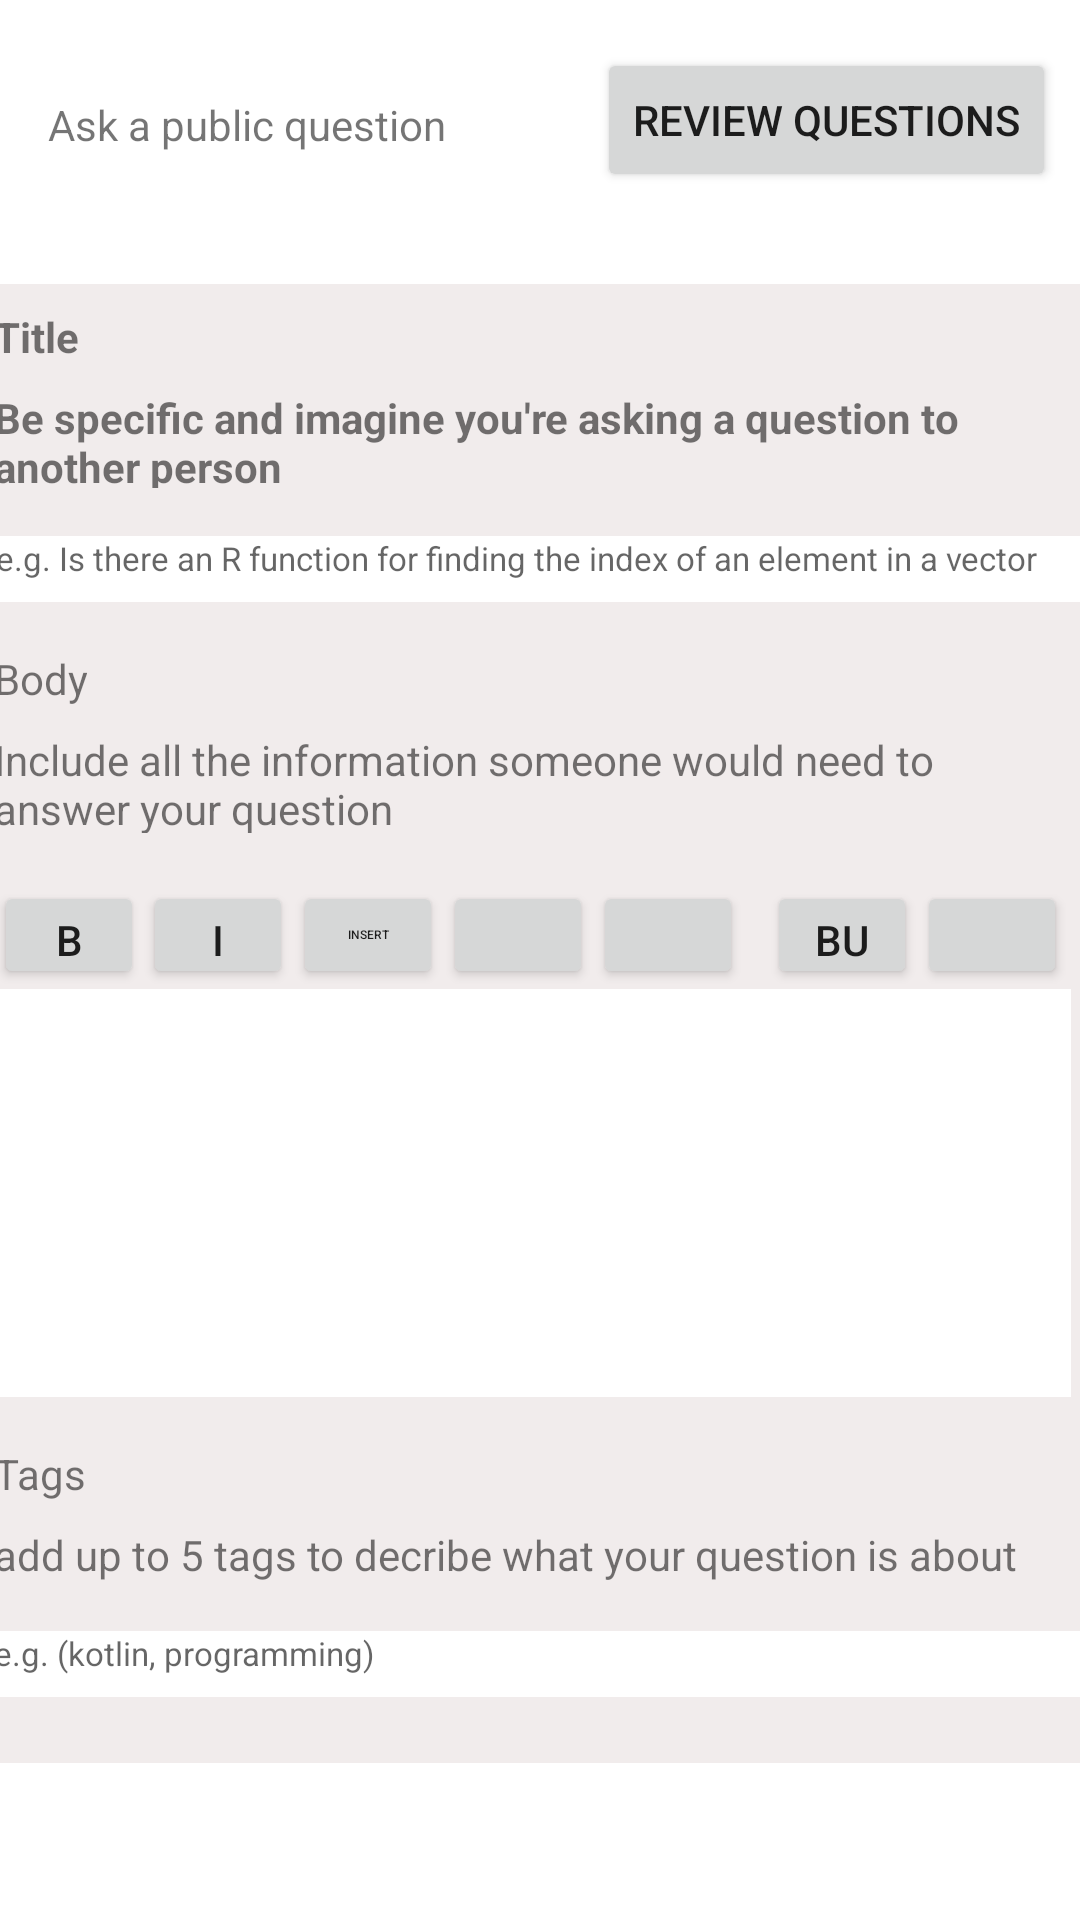

Produce the Android XML layout that renders to this screen, including the resource entries it uses.
<!-- AndroidManifest.xml: application theme Theme.Assignment -->
<!-- res/layout/activity_ask_question.xml -->
<?xml version="1.0" encoding="utf-8"?>
<androidx.constraintlayout.widget.ConstraintLayout xmlns:android="http://schemas.android.com/apk/res/android"
    xmlns:app="http://schemas.android.com/apk/res-auto"
    xmlns:tools="http://schemas.android.com/tools"
    android:layout_width="match_parent"
    android:layout_height="match_parent"
    tools:context=".AskQuestion">

    <Button
        android:id="@+id/btnReview"
        android:layout_width="wrap_content"
        android:layout_height="wrap_content"
        android:layout_marginTop="16dp"
        android:layout_marginEnd="8dp"
        android:text="Review Questions"
        app:layout_constraintEnd_toEndOf="parent"
        app:layout_constraintHorizontal_bias="1.0"
        app:layout_constraintStart_toEndOf="@+id/tvAskQuestion"
        app:layout_constraintTop_toTopOf="parent" />

    <TextView
        android:id="@+id/tvAskQuestion"
        android:layout_width="wrap_content"
        android:layout_height="wrap_content"
        android:layout_marginStart="16dp"
        android:layout_marginTop="32dp"
        android:text="Ask a public question"
        app:layout_constraintStart_toStartOf="parent"
        app:layout_constraintTop_toTopOf="parent" />

    <View
        android:id="@+id/view"
        android:layout_width="381dp"
        android:layout_height="493dp"
        android:layout_marginStart="16dp"
        android:layout_marginTop="24dp"
        android:layout_marginEnd="16dp"
        android:layout_marginBottom="32dp"
        android:background="#F1ECEC"
        app:layout_constraintBottom_toBottomOf="parent"
        app:layout_constraintEnd_toEndOf="parent"
        app:layout_constraintStart_toStartOf="parent"
        app:layout_constraintTop_toBottomOf="@+id/tvAskQuestion"
        app:layout_constraintVertical_bias="0.49" />

    <EditText
        android:id="@+id/editTextTextPersonName5"
        android:layout_width="364dp"
        android:layout_height="22dp"
        android:layout_marginStart="8dp"
        android:layout_marginTop="16dp"
        android:layout_marginEnd="8dp"
        android:background="@color/white"
        android:ems="10"
        android:gravity="left"
        android:hint="e.g. (kotlin, programming)"
        android:inputType="textPersonName"
        android:textSize="11sp"
        app:layout_constraintEnd_toEndOf="@+id/view"
        app:layout_constraintHorizontal_bias="0.0"
        app:layout_constraintStart_toStartOf="@+id/view"
        app:layout_constraintTop_toBottomOf="@+id/textView8" />

    <Button
        android:id="@+id/button10"
        android:layout_width="50dp"
        android:layout_height="36dp"
        android:layout_marginTop="16dp"
        android:text="I"
        app:layout_constraintStart_toEndOf="@+id/button6"
        app:layout_constraintTop_toBottomOf="@+id/textView6" />

    <Button
        android:id="@+id/button11"
        android:layout_width="50dp"
        android:layout_height="36dp"
        android:layout_marginTop="16dp"
        android:text="Insert"
        android:textSize="4sp"
        app:layout_constraintStart_toEndOf="@+id/button10"
        app:layout_constraintTop_toBottomOf="@+id/textView6" />

    <Button
        android:id="@+id/button12"
        android:layout_width="50dp"
        android:layout_height="36dp"
        android:layout_marginTop="16dp"
        app:layout_constraintStart_toEndOf="@+id/button11"
        app:layout_constraintTop_toBottomOf="@+id/textView6" />

    <Button
        android:id="@+id/button13"
        android:layout_width="50dp"
        android:layout_height="36dp"
        android:layout_marginTop="16dp"
        app:layout_constraintStart_toEndOf="@+id/button12"
        app:layout_constraintTop_toBottomOf="@+id/textView6" />

    <Button
        android:id="@+id/button14"
        android:layout_width="50dp"
        android:layout_height="36dp"
        android:layout_marginStart="8dp"
        android:layout_marginTop="16dp"
        android:text="Button"
        app:layout_constraintStart_toEndOf="@+id/button13"
        app:layout_constraintTop_toBottomOf="@+id/textView6" />

    <Button
        android:id="@+id/button15"
        android:layout_width="50dp"
        android:layout_height="36dp"
        android:layout_marginTop="16dp"
        app:layout_constraintStart_toEndOf="@+id/button14"
        app:layout_constraintTop_toBottomOf="@+id/textView6" />

    <Button
        android:id="@+id/button6"
        android:layout_width="50dp"
        android:layout_height="36dp"
        android:layout_marginStart="8dp"
        android:layout_marginTop="16dp"
        android:text="B"
        app:layout_constraintStart_toStartOf="@+id/view"
        app:layout_constraintTop_toBottomOf="@+id/textView6" />

    <TextView
        android:id="@+id/textView2"
        android:layout_width="wrap_content"
        android:layout_height="wrap_content"
        android:layout_marginStart="8dp"
        android:layout_marginTop="8dp"
        android:text="Title"
        android:textStyle="bold"
        app:layout_constraintStart_toStartOf="@+id/view"
        app:layout_constraintTop_toTopOf="@+id/view" />

    <TextView
        android:id="@+id/textView3"
        android:layout_width="323dp"
        android:layout_height="33dp"
        android:layout_marginStart="8dp"
        android:layout_marginTop="8dp"
        android:text="Be specific and imagine you're asking a question to another person"
        android:textStyle="bold"
        app:layout_constraintStart_toStartOf="@+id/view"
        app:layout_constraintTop_toBottomOf="@+id/textView2" />

    <EditText
        android:id="@+id/editTextTextPersonName3"
        android:layout_width="364dp"
        android:layout_height="22dp"
        android:layout_marginStart="8dp"
        android:layout_marginTop="16dp"
        android:layout_marginEnd="8dp"
        android:background="@color/white"
        android:ems="10"
        android:gravity="left"
        android:hint="e.g. Is there an R function for finding the index of an element in a vector"
        android:inputType="textPersonName"
        android:textSize="11sp"
        app:layout_constraintEnd_toEndOf="@+id/view"
        app:layout_constraintStart_toStartOf="@+id/view"
        app:layout_constraintTop_toBottomOf="@+id/textView3" />

    <TextView
        android:id="@+id/textView5"
        android:layout_width="wrap_content"
        android:layout_height="wrap_content"
        android:layout_marginStart="8dp"
        android:layout_marginTop="16dp"
        android:text="Body"
        app:layout_constraintStart_toStartOf="@+id/view"
        app:layout_constraintTop_toBottomOf="@+id/editTextTextPersonName3" />

    <TextView
        android:id="@+id/textView6"
        android:layout_width="352dp"
        android:layout_height="34dp"
        android:layout_marginStart="8dp"
        android:layout_marginTop="8dp"
        android:text="Include all the information someone would need to answer your question"
        app:layout_constraintEnd_toEndOf="@+id/view"
        app:layout_constraintHorizontal_bias="0.0"
        app:layout_constraintStart_toStartOf="@+id/view"
        app:layout_constraintTop_toBottomOf="@+id/textView5" />

    <EditText
        android:id="@+id/editTextTextPersonName4"
        android:layout_width="359dp"
        android:layout_height="136dp"
        android:layout_marginStart="8dp"
        android:background="@color/white"
        android:ems="10"
        android:inputType="textPersonName"
        app:layout_constraintStart_toStartOf="@+id/view"
        app:layout_constraintTop_toBottomOf="@+id/button12" />

    <TextView
        android:id="@+id/textView7"
        android:layout_width="wrap_content"
        android:layout_height="wrap_content"
        android:layout_marginStart="8dp"
        android:layout_marginTop="16dp"
        android:text="Tags"
        app:layout_constraintStart_toStartOf="@+id/view"
        app:layout_constraintTop_toBottomOf="@+id/editTextTextPersonName4" />

    <TextView
        android:id="@+id/textView8"
        android:layout_width="wrap_content"
        android:layout_height="wrap_content"
        android:layout_marginStart="8dp"
        android:layout_marginTop="8dp"
        android:text="add up to 5 tags to decribe what your question is about"
        app:layout_constraintStart_toStartOf="@+id/view"
        app:layout_constraintTop_toBottomOf="@+id/textView7" />

</androidx.constraintlayout.widget.ConstraintLayout>
<!-- resources referenced by this layout -->
<resources>
  <color name="white">#FFFFFFFF</color>
  <style name="Theme.Assignment" parent="Theme.MaterialComponents.DayNight.DarkActionBar">
          
          <item name="colorPrimary">@color/orange</item>
          <item name="colorPrimaryVariant">@color/purple_700</item>
          <item name="colorOnPrimary">@color/white</item>
          
          <item name="colorSecondary">@color/teal_200</item>
          <item name="colorSecondaryVariant">@color/teal_700</item>
          <item name="colorOnSecondary">@color/black</item>
          
          <item name="android:statusBarColor" tools:targetApi="l">?attr/colorPrimaryVariant</item>
          
      </style>
  <color name="orange">#F69300</color>
  <color name="purple_700">#FF3700B3</color>
  <color name="teal_200">#FF03DAC5</color>
  <color name="teal_700">#FF018786</color>
  <color name="black">#FF000000</color>
</resources>
